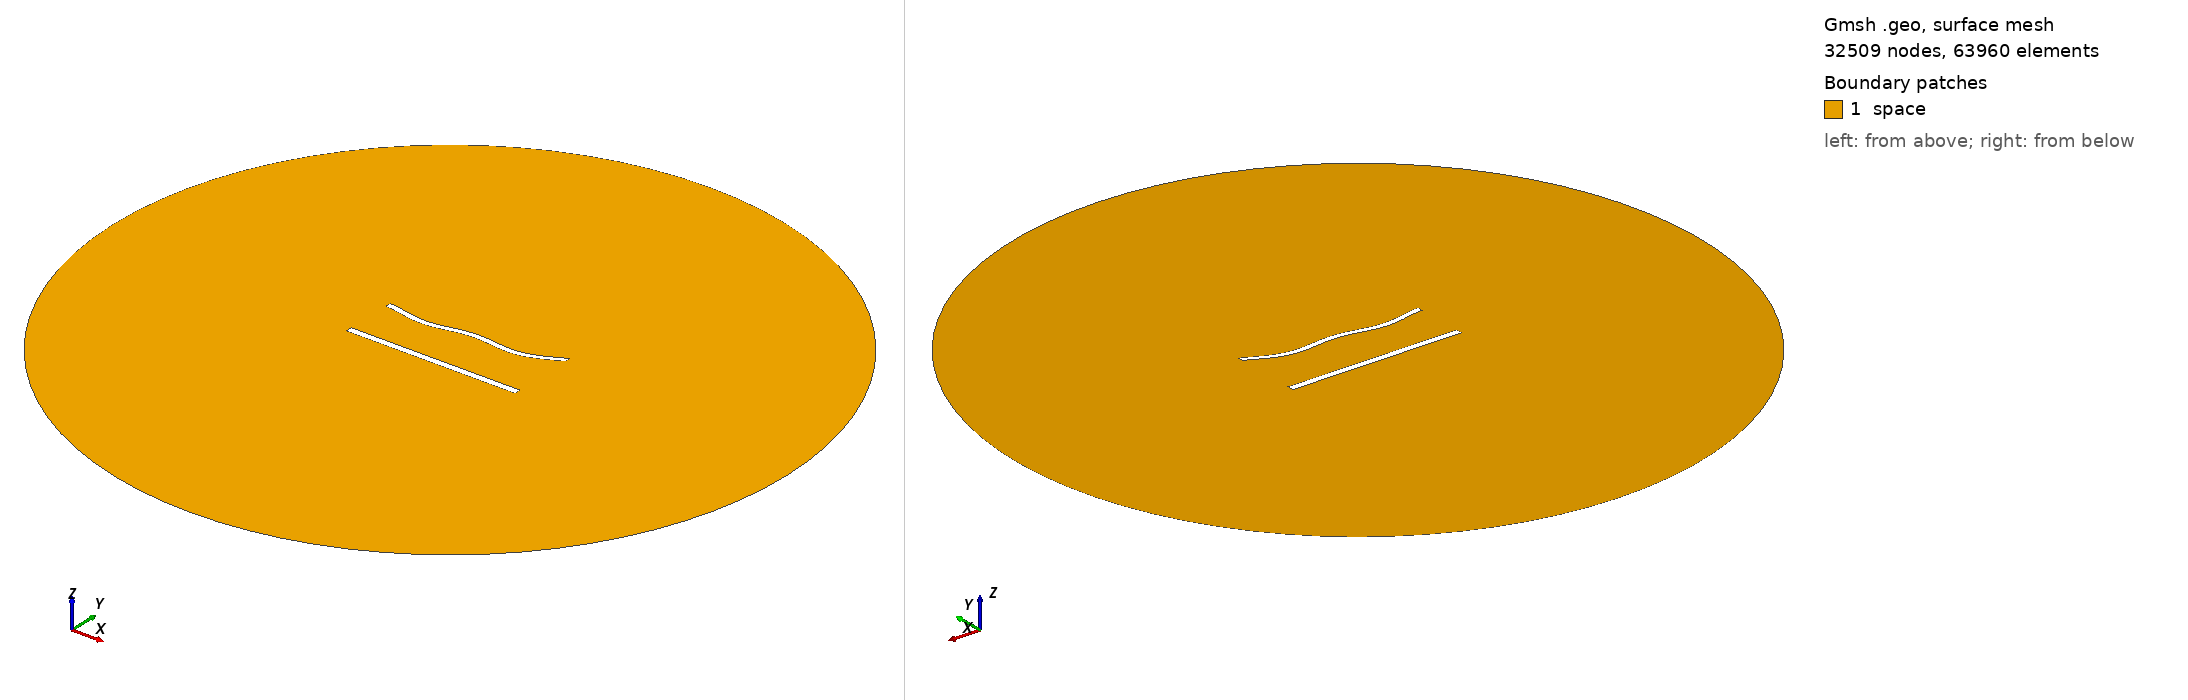

Gmsh geometry script, surface-meshed: 32509 nodes, 63960 surface elements. Boundary patches (legend numbers): 1 space. Left view from above one corner, right view from below the opposite corner. Legend entries are the model's physical surfaces. The drawing asked Gmsh for element sizes between 1% and 20% of the model's largest extent; the script's own settings can give other sizes.

=== 1192.geo (drawn) ===
//---------------------------------------
// Geometry kernel
//---------------------------------------

SetFactory("OpenCASCADE");



//---------------------------------------
// Parameters of the geometry
//---------------------------------------

// Overetch of the upper plate
overetch = 0.25;

// Distance between the plates
distance = 30.0;

// Discretization over the x axis (for the deformation)
nx = 50; 

// Length of the plate
L = 100 - overetch; 

// Number of modes
n = 4; 

// 1st mode coefficient
coeff(1) = 1.5;
beta(1) = 0.596864 * 3.1415926535 / L;

// 2nd mode coefficient
coeff(2) = -1.5;
beta(2) = 1.49418 * 3.1415926535 / L;

// 3rd mode coefficient
coeff(3) = 0.0;
beta(3) = 2.50025 * 3.1415926535 / L;

// 4th mode coefficient
coeff(4) = -1.5;
beta(4) = 3.49999 * 3.1415926535 / L;



//---------------------------------------
// Upper plate (deformed rectangle)
//---------------------------------------

// Coordiantes of the upper plate
xmin = -50;
xmax = 50 - overetch;

// Height of the upper plate
yheight = 4 - 2 * overetch;

// Indexes of the points
UpperID[] = {};
LowerID[] = {};
LeftID[] = {};
RightID[] = {};

// Point index
p = 1;

// Horizontal edges
For i In {1:nx}
    x = xmin + (i-1)*(xmax - xmin)/(nx-1);

    y_bottom = distance / 2 + overetch;
    For j In {1:n}
        C = (Cosh(beta(j)*L) + Cos(beta(j)*L)) / (Sinh(beta(j)*L) + Sin(beta(j)*L));
        y_bottom  = y_bottom + coeff(j) * (Cosh(beta(j)*(x+50)) - Cos(beta(j)*(x+50)) - C * (Sinh(beta(j)*(x+50)) - Sin(beta(j)*(x+50))));
    EndFor

    y_top = y_bottom + yheight;

    Point(p) = {x, y_top, 0, 1.0};
    UpperID[i] = p;
    p = p + 1;

    Point(p) = {x, y_bottom, 0, 1.0};
    LowerID[i] = p;
    p = p + 1;
EndFor

// Create point lists
UpperPts[] = {}; LowerPts[] = {};
For i In {1:nx}
  UpperPts[] += {UpperID[i]};
  LowerPts[] += {LowerID[i]};
EndFor

// Build splines
Spline(1) = {UpperPts[]};
Spline(2) = {LowerPts[]};
Line(3) = {LowerPts[nx-1], UpperPts[nx-1]};
Line(4) = {LowerPts[0], UpperPts[0]};

// Build the plane surface
Curve Loop(1) = {2, 3, -1, -4};
Plane Surface(1) = {1};



//---------------------------------------
// Lower plate (rectangle)
//---------------------------------------

// Vertices
Point(1001) = {-50, -distance/2, 0, 1.0};
Point(1002) = { 50, -distance/2, 0, 1.0};
Point(1003) = { 50,  -distance/2 + 4, 0, 1.0};
Point(1004) = {-50,  -distance/2 + 4, 0, 1.0};

// Edges
Line(5) = {1001, 1002};
Line(6) = {1002, 1003};
Line(7) = {1003, 1004};
Line(8) = {1004, 1001};

// Plane surface
Line Loop(2) = {5, 6, 7, 8};
Plane Surface(2) = {2}; 



//---------------------------------------
// Outer (fictious) boundary
//---------------------------------------

// Points
Point(1005) = {0, 0, 0};       // Center
Point(1006) = {200, 0, 0};     // Start point
Point(1007) = {0, 200, 0};     // 90 degrees
Point(1008) = {-200, 0, 0};    // 180 degrees
Point(1009) = {0, -200, 0};    // 270 degrees

// Circle arcs (each needs start, center, end)
Circle(9) = {1006, 1005, 1007};
Circle(10) = {1007, 1005, 1008};
Circle(11) = {1008, 1005, 1009};
Circle(12) = {1009, 1005, 1006};

// Plane surface for the entire domain
Curve Loop(3) = {9, 10, 11, 12};
Surface(3) = {3};

// Subtract the plates from the whole domain to obtain the actual domain where we want to solve the equations
BooleanDifference{ Surface{3}; Delete; }{ Surface{1}; Surface{2}; Delete; }




//---------------------------------------
// Transfinite Lines/Curves
//---------------------------------------

// Set the number of points on the boundaries
r = 6;
d = 0.15;

// Plates
Transfinite Curve {1} = 50*r/4 Using Progression 1;
Transfinite Line {2} = 50*r Using Progression 1;
Transfinite Curve {3, 4} = 2*r Using Progression 1+d;
Transfinite Line {5} = 50*r/4 Using Progression 1;
Transfinite Line {7} = 50*r Using Progression 1;
Transfinite Line {6} = 2*r Using Progression 1-d;
Transfinite Line {8} = 2*r Using Progression 1+d;

// Outer boundary
Transfinite Line {9, 10, 11, 12} = 20 Using Progression 1;



//---------------------------------------
// Physical groups
//---------------------------------------                

// Physical curves (boundaries)
Physical Line("force_segment", 10) = {2};
Physical Line("upper_plate", 11) = {1, 3, 4};
Physical Line("lower_plate", 12) = {5, 6, 7, 8};
Physical Line("boundary", 20) = {9, 10, 11, 12};

// Physical Surfaces
Physical Surface("space", 30) = {3};



//---------------------------------------
// 6. Generate the Mesh
//---------------------------------------

// 2D mesh generation
Mesh 2;
